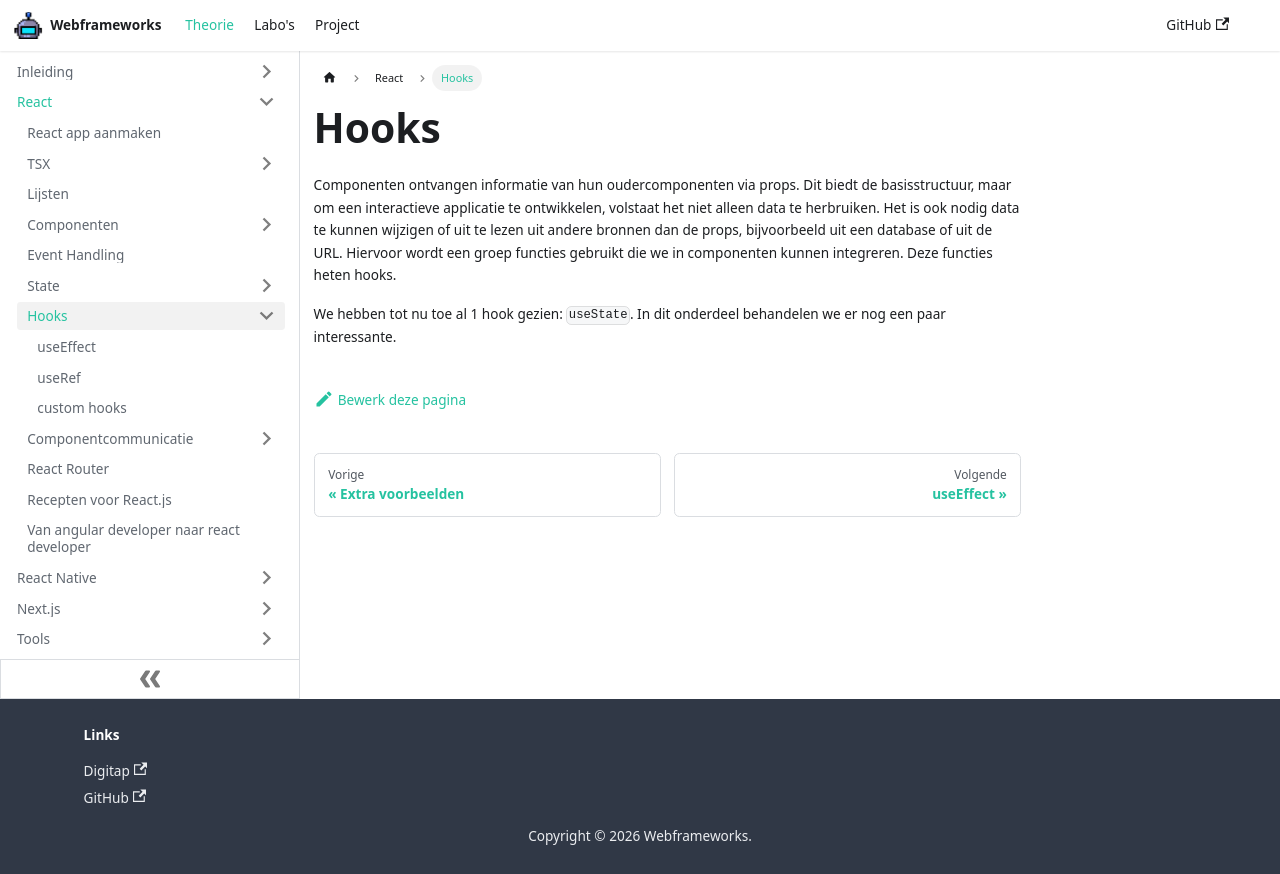

repository: similonap/webframeworks-cursus · page: react/hooks.html · generator: docusaurus

---
sidebar_position: 10
---

# Hooks

Componenten ontvangen informatie van hun oudercomponenten via props. Dit biedt de basisstructuur, maar om een interactieve applicatie te ontwikkelen, volstaat het niet alleen data te herbruiken. Het is ook nodig data te kunnen wijzigen of uit te lezen uit andere bronnen dan de props, bijvoorbeeld uit een database of uit de URL. Hiervoor wordt een groep functies gebruikt die we in componenten kunnen integreren. Deze functies heten hooks.

We hebben tot nu toe al 1 hook gezien: `useState`. In dit onderdeel behandelen we er nog een paar interessante.
